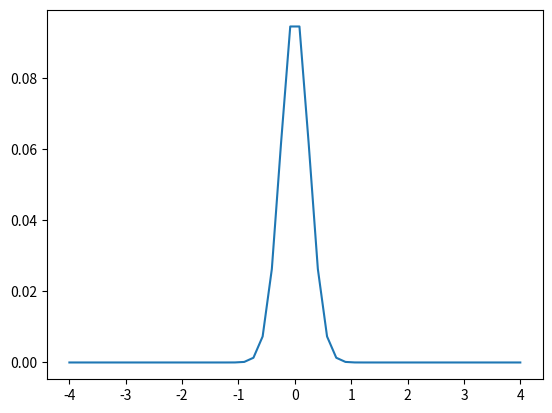

The script that saved this image:
import matplotlib.pyplot as plt
import numpy as np
import math
x = np.linspace(-4,4,50)#设置画图范围
#sigma = 0.5*math.sqrt(2*math.pi)
sigma = 4  #方差设置为2
u = 0 #均值设置为1
y =( 1/(math.sqrt(2*math.pi)*sigma))*np.exp(-(x-u)**2/2*sigma**2)
# y = x/(1+np.exp( -x ))  #sigmoid
plt.figure()
plt.plot(x,y)
plt.show()